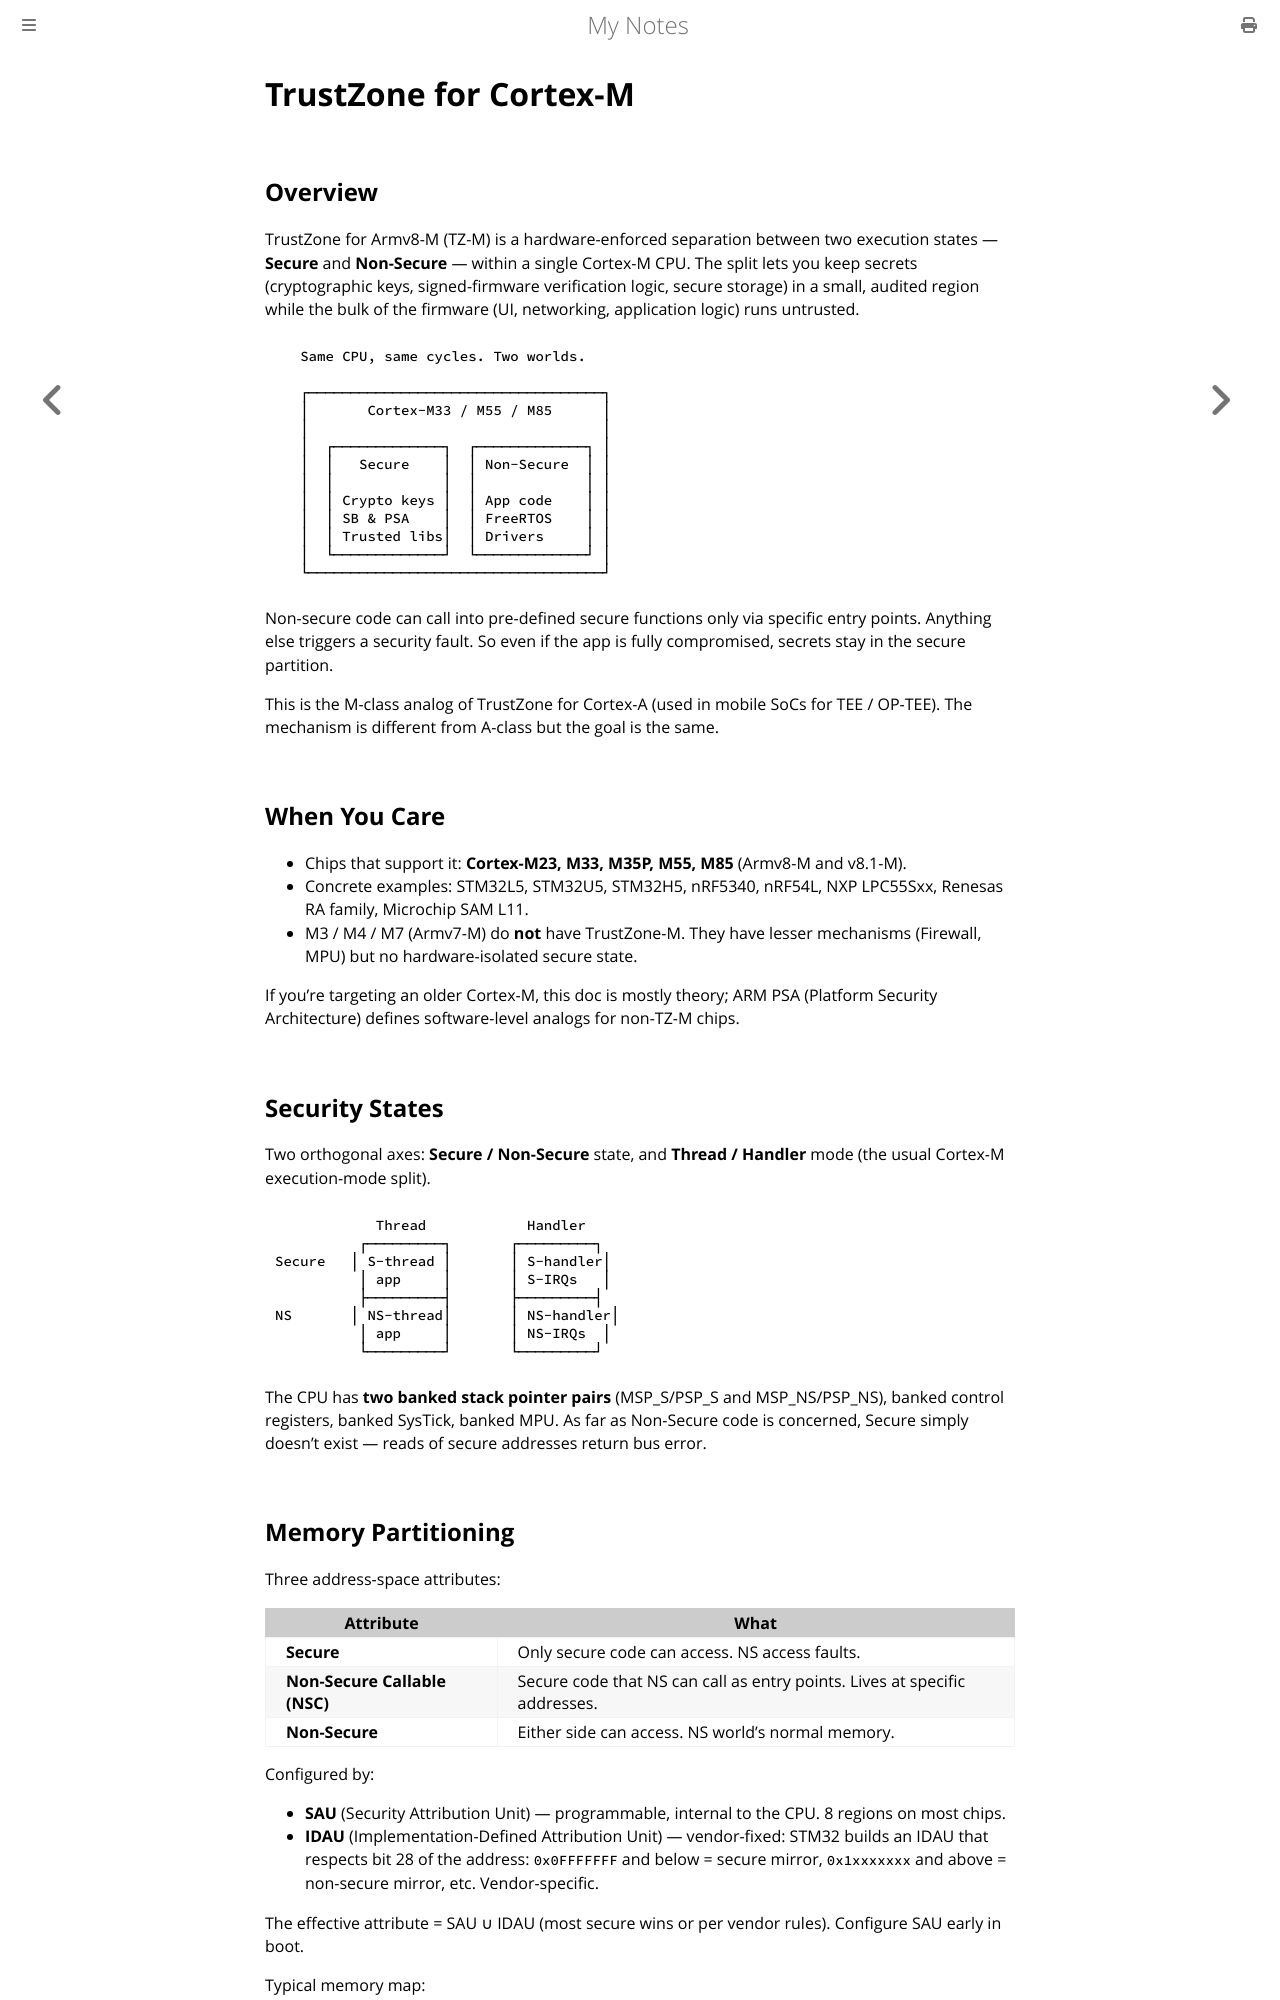

repository: paritystack/notes · page: embedded/trustzone_m.html · generator: mdbook

# TrustZone for Cortex-M

## Overview

TrustZone for Armv8-M (TZ-M) is a hardware-enforced separation between two execution states — **Secure** and **Non-Secure** — within a single Cortex-M CPU. The split lets you keep secrets (cryptographic keys, signed-firmware verification logic, secure storage) in a small, audited region while the bulk of the firmware (UI, networking, application logic) runs untrusted.

```
   Same CPU, same cycles. Two worlds.

   ┌───────────────────────────────────┐
   │       Cortex-M33 / M55 / M85      │
   │                                   │
   │  ┌─────────────┐  ┌─────────────┐ │
   │  │   Secure    │  │ Non-Secure  │ │
   │  │             │  │             │ │
   │  │ Crypto keys │  │ App code    │ │
   │  │ SB & PSA    │  │ FreeRTOS    │ │
   │  │ Trusted libs│  │ Drivers     │ │
   │  └─────────────┘  └─────────────┘ │
   └───────────────────────────────────┘
```

Non-secure code can call into pre-defined secure functions only via specific entry points. Anything else triggers a security fault. So even if the app is fully compromised, secrets stay in the secure partition.

This is the M-class analog of TrustZone for Cortex-A (used in mobile SoCs for TEE / OP-TEE). The mechanism is different from A-class but the goal is the same.

## When You Care

- Chips that support it: **Cortex-M23, M33, M35P, M55, M85** (Armv8-M and v8.1-M).
- Concrete examples: STM32L5, STM32U5, STM32H5, nRF5340, nRF54L, NXP LPC55Sxx, Renesas RA family, Microchip SAM L11.
- M3 / M4 / M7 (Armv7-M) do **not** have TrustZone-M. They have lesser mechanisms (Firewall, MPU) but no hardware-isolated secure state.

If you're targeting an older Cortex-M, this doc is mostly theory; ARM PSA (Platform Security Architecture) defines software-level analogs for non-TZ-M chips.

## Security States

Two orthogonal axes: **Secure / Non-Secure** state, and **Thread / Handler** mode (the usual Cortex-M execution-mode split).

```
            Thread            Handler
          ┌─────────┐       ┌─────────┐
Secure   │ S-thread │       │ S-handler│
          │ app     │       │ S-IRQs   │
          ├─────────┤       ├─────────┤
NS       │ NS-thread│       │ NS-handler│
          │ app     │       │ NS-IRQs  │
          └─────────┘       └─────────┘
```

The CPU has **two banked stack pointer pairs** (MSP_S/PSP_S and MSP_NS/PSP_NS), banked control registers, banked SysTick, banked MPU. As far as Non-Secure code is concerned, Secure simply doesn't exist — reads of secure addresses return bus error.
